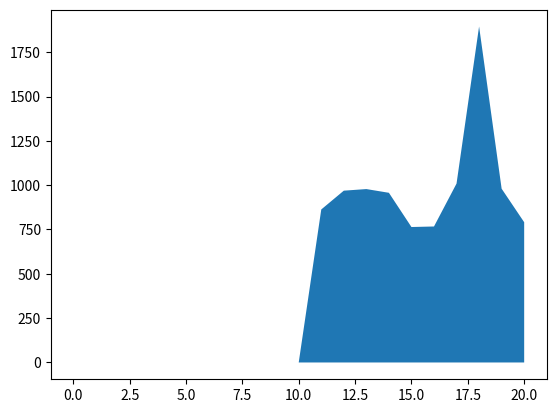
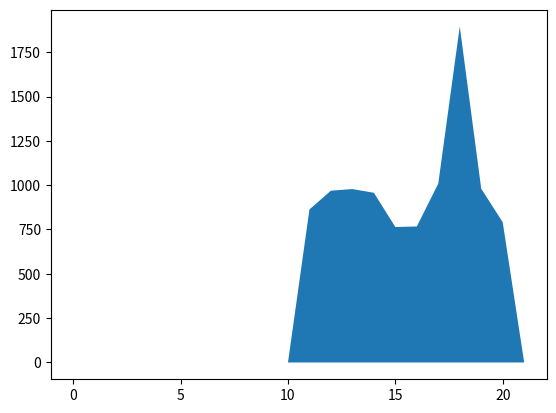

Python code for these plots, in order:
#!/usr/bin/env python
# -*- coding: utf-8 -*-

# Author  : Bhishan Poudel
# Date    : Mar 25, 2016


# Syntax:
# fill_between(x, y1, y2=0, where=None, interpolate=False, **kwargs)


# Imports
import numpy as np
import matplotlib.pyplot as plt

y = [0,0,0,0,0,0,0,0,0,0,0,863,969,978,957,764,767,1009,1895,980,791]
x = np.arange(len(y))

fig, (ax1) = plt.subplots(1,1); 
ax1.fill_between(x, 0, y)
plt.show()

# example 2
import numpy as np
import matplotlib.pyplot as plt

y = [0,0,0,0,0,0,0,0,0,0,0,863,969,978,957,764,767,1009,1895,980,791,0]
x = np.arange(len(y))


fig2, ax2 = plt.subplots()
ax2.fill(x, y)

plt.show()
